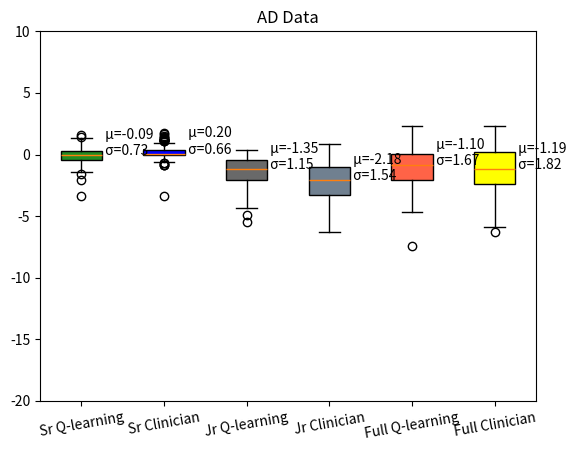

This chart was generated by the following Python code:
import numpy as np

jr_list=  [[-0.019959159195423126, -3.1416783332824707], [-0.06958615034818649, -0.06491809338331223], [-0.3853788375854492, -0.4988390803337097], [-2.124279499053955, -4.257008075714111], [-1.2493706941604614, -1.3336752653121948], [-0.04281802102923393, -0.32039526104927063], [-0.5412277579307556, -0.19263772666454315], [-1.7332617044448853, -2.7616517543792725], [-1.1575429439544678, -1.3485171794891357], [-0.663666844367981, -0.3844950497150421], [-0.43233752250671387, -1.0419583320617676], [-1.0144652128219604, 0.8162673711776733], [-3.2985153198242188, -2.655006170272827], [-0.12320923805236816, -2.761289596557617], [-3.1788330078125, -0.9601026177406311], [-2.070314645767212, -0.5004358291625977], [-0.11784140020608902, -0.5623354315757751], [-0.06679554283618927, 0.18489651381969452], [-1.959773063659668, -1.9757429361343384], [-0.8969174027442932, -2.0240142345428467], [-1.6065658330917358, -4.027177810668945], [-2.11163592338562, -3.1623499393463135], [-0.15053194761276245, -3.495370864868164], [-3.4693288803100586, -2.7486963272094727], [-1.5316780805587769, -2.050290822982788], [-2.310502290725708, -3.3692173957824707], [-1.7130770683288574, -2.416790723800659], [-1.1832581758499146, -2.912091016769409], [-0.5908506512641907, -4.299611568450928], [-0.1981300264596939, -6.311285972595215], [-1.333006739616394, -1.32631254196167], [-1.1811827421188354, -1.9745792150497437], [-0.28876420855522156, -2.2460055351257324], [-0.8164765238761902, -1.38086998462677], [-2.056544542312622, -4.4278059005737305], [-1.045637845993042, -0.8010314702987671], [-1.0046162605285645, -4.739716053009033], [-1.3449556827545166, -3.5772862434387207], [-3.805023431777954, -2.248032569885254], [-0.4215729534626007, -3.8044917583465576], [-1.5494446754455566, -2.4454944133758545], [-1.1757426261901855, -2.4652750492095947], [-2.209057331085205, -2.217372417449951], [-0.20436449348926544, -4.7885637283325195], [0.3544369339942932, -0.05372614413499832], [-1.2939730882644653, -1.038059115409851], [-0.6676301956176758, -2.254002571105957], [-0.7156937122344971, -1.9897230863571167], [-2.188279390335083, -2.0907065868377686], [-0.8268250226974487, -0.8489847779273987], [-1.552345633506775, -2.6195149421691895], [-2.046802282333374, -0.758514940738678], [-0.4153587222099304, -0.403949111700058], [-2.0464749336242676, -4.115814208984375], [-0.8594186902046204, -0.9791697263717651], [-4.325488567352295, -5.074642181396484], [-5.515385627746582, -3.1493072509765625], [-1.1364798545837402, -1.124096393585205], [-0.10409392416477203, -0.4199332594871521], [0.01663149707019329, -0.33184248208999634], [-0.045294225215911865, -1.1651688814163208], [-2.5899171829223633, -2.7542784214019775], [-0.7847900390625, -0.9987213015556335], [-0.7311550378799438, -1.2679479122161865], [-1.9224668741226196, -1.3512887954711914], [-1.2662756443023682, -3.8909847736358643], [-2.0082035064697266, -4.957348823547363], [-1.2856842279434204, -3.9358439445495605], [-2.091503143310547, -4.301034927368164], [-0.14819443225860596, -0.14363209903240204], [-1.6171306371688843, -2.3543741703033447], [-3.3580071926116943, -0.3583599328994751], [-0.013804581016302109, -0.09202475845813751], [-0.5874716639518738, -2.79580020904541], [-0.19649867713451385, -0.1738739162683487], [-2.3175673484802246, -2.360201835632324], [-2.0464351177215576, -4.674199104309082], [-0.6036311984062195, -4.34571647644043], [-0.21627309918403625, -3.042792797088623], [-1.2328146696090698, -0.6207477450370789], [-0.025518305599689484, -3.9821441173553467], [-0.22385425865650177, -1.0893064737319946], [-0.33699074387550354, -0.405732125043869], [-3.1279635429382324, -3.6233277320861816], [-2.5178701877593994, -1.8351250886917114], [-2.1502201557159424, -3.5706865787506104], [-2.0915117263793945, -0.23542238771915436], [-1.2933257818222046, -1.3519742488861084], [-3.1757094860076904, -2.8681015968322754], [-1.8453449010849, -2.653696298599243], [-0.16620580852031708, -5.840155124664307], [-0.23376183211803436, -4.542122840881348], [-0.0856848657131195, -1.8307523727416992], [-1.7970731258392334, -3.245314121246338], [-1.795872449874878, -1.0113232135772705], [-0.7239876389503479, -1.1950279474258423], [-1.0439112186431885, -0.705286979675293], [-3.183387517929077, -1.3022239208221436], [-4.917205810546875, -3.4136407375335693], [-1.8299808502197266, -1.8099900484085083]]


sr_list=  [[-0.8619912266731262, -0.8619912266731262], [1.307716965675354, 0.7920584678649902], [-0.5363958477973938, -0.5381762385368347], [0.37815576791763306, 0.37743642926216125], [-0.35267174243927, 0.08222474157810211], [1.1656283140182495, 1.1656283140182495], [0.24743340909481049, 1.72858726978302], [-2.057626247406006, 0.06572878360748291], [0.18098007142543793, 0.18373849987983704], [-0.6448610424995422, 0.03913751617074013], [-0.03191140294075012, 0.018213342875242233], [-0.7138732075691223, -0.2078382521867752], [-0.09783311933279037, -0.09783311933279037], [0.43781065940856934, 1.2245444059371948], [-0.45386528968811035, -0.0016468976391479373], [-0.07127086818218231, -0.07126913964748383], [-0.26265543699264526, 0.0032396274618804455], [0.11375876516103745, -0.866499662399292], [1.307253360748291, 1.32438325881958], [-0.8209116458892822, -0.008936971426010132], [-0.3932569921016693, 0.19761358201503754], [-0.056585829704999924, 0.006039733532816172], [0.0005161574808880687, 0.0005253696581348777], [0.7947849631309509, 0.7942967414855957], [0.2777269780635834, -0.7094539403915405], [0.2568310797214508, 0.32889819145202637], [-1.1387442350387573, -0.053597185760736465], [0.08878015726804733, 0.3432011306285858], [1.079972505569458, 1.1569856405258179], [-0.4474286735057831, -0.23657432198524475], [0.46458423137664795, 0.3029981553554535], [0.3505570888519287, 0.3505570888519287], [0.20019982755184174, -0.025101421400904655], [-0.8241123557090759, 0.16757115721702576], [0.5246535539627075, 0.23068800568580627], [0.45049217343330383, 0.2685219347476959], [-0.2097041755914688, 0.005949378479272127], [0.2472020834684372, 0.247227743268013], [-0.0903903916478157, -0.0903903916478157], [-0.444560706615448, 0.6110260486602783], [0.005453205201774836, 0.007091905456036329], [-0.009992772713303566, 0.007238075602799654], [0.621399998664856, 0.5778050422668457], [-0.6332822442054749, -0.29916343092918396], [0.6389914751052856, 1.1349061727523804], [0.1631912887096405, 0.16319024562835693], [1.3419644832611084, 0.8654316663742065], [-0.06870138645172119, -0.06210622563958168], [-0.30086514353752136, 0.34664133191108704], [0.985029935836792, 1.697023630142212], [0.2823962867259979, 1.0977944135665894], [1.1588765382766724, 1.4931402206420898], [-1.0501253604888916, -0.3233833909034729], [0.14576168358325958, 0.20000261068344116], [-0.940183699131012, 0.011351555585861206], [0.14607225358486176, 0.14607225358486176], [-0.05712220072746277, -0.05889767408370972], [0.23357605934143066, 0.3128523826599121], [-0.39176881313323975, -0.39176881313323975], [-0.2974134087562561, -0.3004005253314972], [-0.0032727927900850773, 0.014068538323044777], [-0.6375746726989746, 0.19438090920448303], [-0.10105043649673462, -0.049168650060892105], [-3.3601531982421875, -3.3601531982421875], [1.611937165260315, 0.9326521158218384], [-0.03751421719789505, -0.02616328001022339], [-0.5729127526283264, -0.5773371458053589], [-0.8013013005256653, 0.0161262359470129], [0.2840547263622284, 0.29242557287216187], [-0.45975741744041443, -0.017112672328948975], [0.011279593221843243, 0.011279593221843243], [-1.3969277143478394, 0.08465003222227097], [-0.16930101811885834, 0.04458362236618996], [0.03584618493914604, 0.06460101902484894], [-0.0531134307384491, 1.4013546705245972], [-0.981683075428009, 0.08123434334993362], [0.3184468746185303, 1.2075769901275635], [0.286653995513916, 1.1605510711669922], [-1.055437684059143, -0.6912940740585327], [0.22575250267982483, 0.22580546140670776], [-0.06583933532238007, 0.2084806263446808], [0.299049437046051, 1.1112563610076904], [-0.4600157141685486, -0.303833544254303], [-0.975613534450531, -0.22579720616340637], [-0.872039794921875, 0.21338438987731934], [0.45810821652412415, -0.21170780062675476], [-0.867858350276947, -0.867858350276947], [-0.6251538395881653, -0.06279028207063675], [0.033302318304777145, 0.3055150508880615], [-0.5554672479629517, -0.2514020502567291], [-0.23992283642292023, 0.032737329602241516], [1.4004456996917725, 1.1455720663070679], [0.24785171449184418, 0.24785171449184418], [-0.2534935176372528, -0.03786700591444969], [0.2728427052497864, 1.3602840900421143], [0.3546309471130371, 0.2916852533817291], [0.24544236063957214, 1.139817476272583], [0.2622103989124298, 0.2622103989124298], [-1.6156415939331055, -0.024590065702795982], [-0.04999121278524399, 0.24166987836360931]]


main_list=  [[2.3156540393829346, 0.13947030901908875], [-1.3901954889297485, 1.5334025621414185], [-0.4886535108089447, 0.3024592101573944], [0.6811519861221313, 1.999625325202942], [0.6607649326324463, 1.2661969661712646], [-1.7764228582382202, -2.8543856143951416], [-1.5479220151901245, -3.252122640609741], [-0.8436054587364197, -1.2997782230377197], [-0.9435712695121765, 1.16370689868927], [-2.494313955307007, -0.08790042251348495], [-4.399983882904053, -2.050736904144287], [-1.6513656377792358, -0.24031808972358704], [-0.14558690786361694, -6.274873733520508], [1.2910789251327515, 0.6070216298103333], [0.726539134979248, 1.499914288520813], [-1.1086863279342651, -2.1684017181396484], [-0.9113624095916748, -1.9962396621704102], [0.914655864238739, 0.5132722854614258], [1.7062673568725586, 2.3306877613067627], [-1.535672664642334, 0.057702429592609406], [1.2945997714996338, -1.479047179222107], [-3.5206942558288574, -1.7163712978363037], [-0.03737803176045418, -1.235228180885315], [-1.9089620113372803, -1.9090954065322876], [-1.8053669929504395, -1.3383747339248657], [-0.580133855342865, -0.4853117763996124], [1.2476532459259033, -0.6480614542961121], [1.3162391185760498, 0.5057481527328491], [-3.6922624111175537, -2.9539201259613037], [-4.289280891418457, 1.1337960958480835], [0.5132230520248413, -0.421286940574646], [-1.6629348993301392, -2.7850608825683594], [-0.6111710667610168, -1.339233636856079], [-0.7509673833847046, -2.8683204650878906], [-1.8280824422836304, 0.9171625375747681], [-3.555948257446289, -1.96815824508667], [-0.844944953918457, -3.546869993209839], [0.5483803749084473, 0.6936856508255005], [-2.1405162811279297, -0.9539257884025574], [-1.4224969148635864, -1.4942229986190796], [0.3361532986164093, -0.2069409191608429], [-2.4299817085266113, -1.94154953956604], [-0.40033864974975586, 0.9839797616004944], [-1.9968079328536987, -1.958511233329773], [-2.161651849746704, 0.45484593510627747], [-0.32498785853385925, 0.15827840566635132], [-1.0504481792449951, -2.4921979904174805], [-0.08733934909105301, 1.033870816230774], [-2.830463409423828, 1.7218753099441528], [-1.240717887878418, -3.349025249481201], [-0.15484057366847992, -2.1339876651763916], [-1.2359482049942017, -0.04153512045741081], [-0.5319438576698303, -1.6920524835586548], [-0.18849635124206543, -0.25824928283691406], [-2.848517656326294, -1.2600317001342773], [-4.675471782684326, -3.1628098487854004], [-4.271267890930176, -1.1009612083435059], [-0.3974094092845917, -0.08480442315340042], [-0.7301772832870483, -2.4007067680358887], [-1.5845415592193604, -0.7625149488449097], [0.5361685752868652, -0.731081485748291], [-2.459149122238159, -0.6915382742881775], [-2.2941722869873047, -0.16214518249034882], [-2.27797532081604, -3.0916340351104736], [0.6746556758880615, 1.1024521589279175], [-0.8335551619529724, -1.9291447401046753], [-1.5824204683303833, 1.980831503868103], [1.0857328176498413, -0.35468047857284546], [-3.027148485183716, -5.391157150268555], [-0.4878101646900177, -3.4530811309814453], [-1.91362726688385, -4.2529377937316895], [-7.3869948387146, -3.804612636566162], [1.370737910270691, 0.30583131313323975], [-0.39555424451828003, -2.9663166999816895], [0.1787601262331009, -1.1498119831085205], [-2.810648202896118, 0.84575355052948], [-2.9107372760772705, -3.814500331878662], [0.6526657342910767, -2.8073205947875977], [0.2631441652774811, -3.3163154125213623], [-0.7031432390213013, -0.19113054871559143], [-0.009201038628816605, 0.8366856575012207], [-2.2663731575012207, -5.889860153198242], [-1.7375826835632324, -2.8669958114624023], [0.7557042241096497, -1.0829187631607056], [-1.0892459154129028, -2.2153244018554688], [0.9567434787750244, 1.0353678464889526], [-4.285677433013916, -2.2450201511383057], [0.5835088491439819, 1.317107915878296], [0.47647055983543396, -1.4010655879974365], [-0.1711689829826355, -1.443007230758667], [-3.670825958251953, -3.8273379802703857], [-1.8287612199783325, -0.6823388338088989], [0.4763309359550476, 0.2589735984802246], [-0.7820287942886353, -3.9912805557250977], [-1.9030401706695557, -2.201019525527954], [-0.16673357784748077, -2.0531771183013916], [-3.4925100803375244, -2.356433868408203], [-3.049428939819336, -4.549464702606201], [-1.0198451280593872, -0.2966782748699188], [-0.20335602760314941, -0.5472519397735596]]
# cli_main=np.array(main)[:,1]

weighted_group=np.concatenate((sr_list,jr_list, main_list), axis=1)

print("ad-only=",weighted_group.tolist())

import matplotlib.pyplot as plt

 
# Creating dataset
np.random.seed(10)
 
fig, ax= plt.subplots()

main=ax.boxplot(weighted_group, patch_artist=True)
m = weighted_group.mean(axis=0)
st = weighted_group.std(axis=0)
ax.set_title('AD Data')
for i, line in enumerate(main['medians']):
    x, y = line.get_xydata()[1]
    text = ' μ={:.2f}\n σ={:.2f}'.format(m[i], st[i])
    ax.annotate(text, xy=(x, y))
ax.set_xticks([1, 2,3,4, 5,6])
ax.set_xticklabels(["Sr Q-learning","Sr Clinician", "Jr Q-learning", "Jr Clinician",'Full Q-learning', 'Full Clinician'], rotation=10)
ax.set_ylim(-20,10)

colors=["forestgreen", "blue", "dimgray",  "slategray", "tomato", "yellow"]
 
for patch, color in zip(main['boxes'],colors):
    patch.set_facecolor(color)


plt.savefig('AD_SR_JR.png')
# show plot
plt.show()

